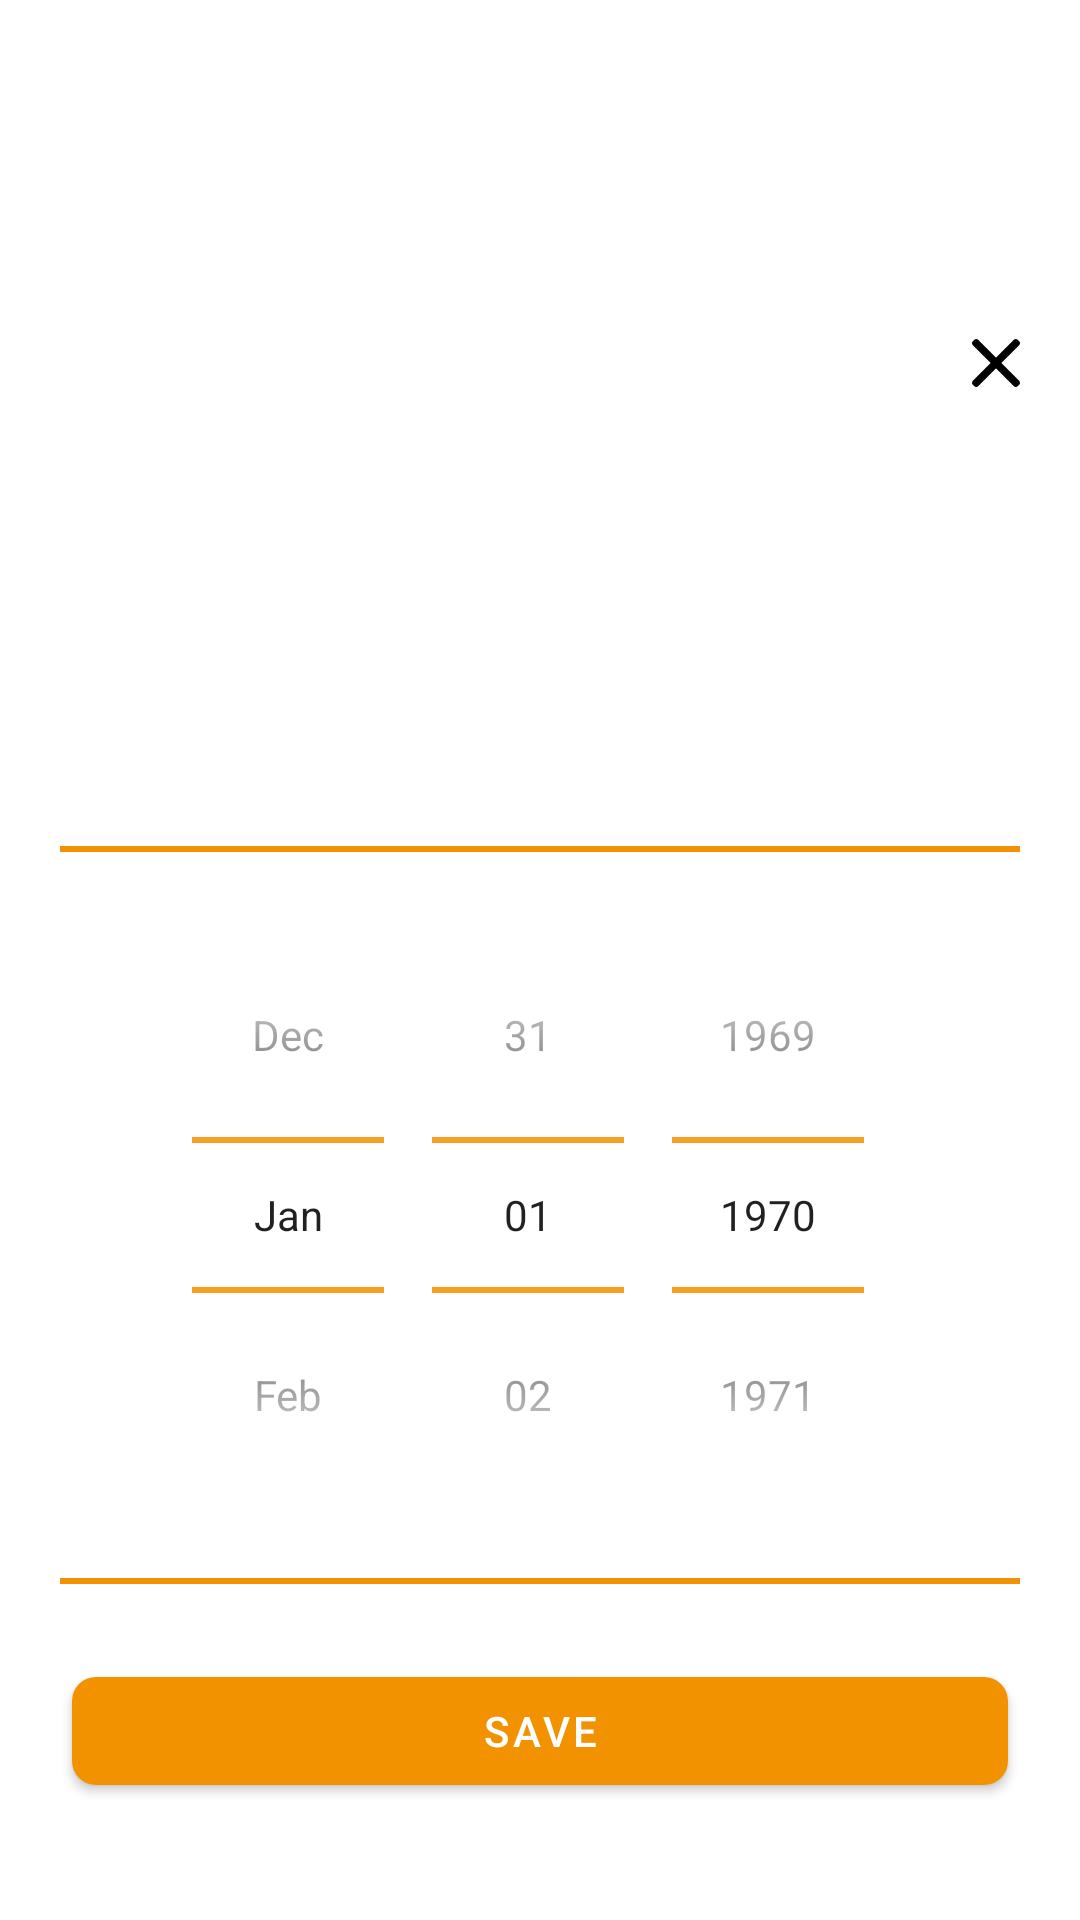

The Android layout XML behind this screen, and the referenced resources:
<!-- AndroidManifest.xml: application theme Theme.SmartCR -->
<!-- res/layout/bottomsheet_datepicker.xml -->
<?xml version="1.0" encoding="utf-8"?>
<androidx.constraintlayout.widget.ConstraintLayout xmlns:android="http://schemas.android.com/apk/res/android"
    xmlns:app="http://schemas.android.com/apk/res-auto"
    android:layout_width="match_parent"
    android:layout_height="wrap_content">

    <ImageView
        android:id="@+id/closeImg"
        android:layout_width="16dp"
        android:layout_height="16dp"
        android:layout_marginTop="20dp"
        android:layout_marginEnd="20dp"
        android:layout_marginBottom="16dp"
        android:contentDescription="@string/cancel"
        android:scaleType="fitXY"
        app:layout_constraintBottom_toTopOf="@+id/dateShowTxt"
        app:layout_constraintEnd_toEndOf="parent"
        app:layout_constraintTop_toTopOf="parent"
        app:srcCompat="@drawable/close" />

    <TextView
        android:id="@+id/dateShowTxt"
        android:layout_width="wrap_content"
        android:layout_height="wrap_content"
        android:layout_marginBottom="12dp"
        android:textAppearance="@style/TextAppearance.MaterialComponents.Headline5"
        android:textColor="@color/orange_500"
        app:layout_constraintBottom_toTopOf="@+id/dividerTop"
        app:layout_constraintEnd_toEndOf="parent"
        app:layout_constraintStart_toStartOf="parent" />

    <View
        android:id="@+id/dividerTop"
        android:layout_width="0dp"
        android:layout_height="2dp"
        android:layout_marginStart="20dp"
        android:layout_marginEnd="20dp"
        android:layout_marginBottom="15dp"
        android:background="@color/orange_500"
        app:layout_constraintBottom_toTopOf="@+id/datePicker"
        app:layout_constraintEnd_toEndOf="parent"
        app:layout_constraintStart_toStartOf="parent" />

    <DatePicker
        android:id="@+id/datePicker"
        android:layout_width="wrap_content"
        android:layout_height="wrap_content"
        android:layout_marginBottom="15dp"
        android:calendarViewShown="false"
        android:datePickerMode="spinner"
        android:theme="@style/Widget.ShohayComponent.DatePickerStyle"
        android:yearListSelectorColor="@color/orange_500"
        app:layout_constraintBottom_toTopOf="@+id/dividerBottom"
        app:layout_constraintEnd_toEndOf="parent"
        app:layout_constraintStart_toStartOf="parent" />

    <View
        android:id="@+id/dividerBottom"
        android:layout_width="0dp"
        android:layout_height="2dp"
        android:layout_marginStart="20dp"
        android:layout_marginEnd="20dp"
        android:layout_marginBottom="25dp"
        android:background="@color/orange_500"
        app:layout_constraintBottom_toTopOf="@+id/saveBtn"
        app:layout_constraintEnd_toEndOf="parent"
        app:layout_constraintStart_toStartOf="parent" />

    <com.google.android.material.button.MaterialButton
        android:id="@+id/saveBtn"
        style="@style/Widget.ShohayComponent.Button.Large"
        android:layout_marginStart="24dp"
        android:layout_marginEnd="24dp"
        android:layout_marginBottom="39dp"
        android:text="@string/save"
        app:layout_constraintBottom_toBottomOf="parent"
        app:layout_constraintEnd_toEndOf="parent"
        app:layout_constraintStart_toStartOf="parent" />

</androidx.constraintlayout.widget.ConstraintLayout>
<!-- resources referenced by this layout -->
<resources>
  <color name="orange_500">#FFF39200</color>
  <!-- drawable close (drawable) -->
  <vector xmlns:android="http://schemas.android.com/apk/res/android"
      android:width="492dp"
      android:height="492dp"
      android:viewportWidth="492"
      android:viewportHeight="492">
      <path
          android:fillColor="#FF000000"
          android:pathData="M300.188,246L484.14,62.04c5.06,-5.064 7.852,-11.82 7.86,-19.024c0,-7.208 -2.792,-13.972 -7.86,-19.028L468.02,7.872c-5.068,-5.076 -11.824,-7.856 -19.036,-7.856c-7.2,0 -13.956,2.78 -19.024,7.856L246.008,191.82L62.048,7.872c-5.06,-5.076 -11.82,-7.856 -19.028,-7.856c-7.2,0 -13.96,2.78 -19.02,7.856L7.872,23.988c-10.496,10.496 -10.496,27.568 0,38.052L191.828,246L7.872,429.952c-5.064,5.072 -7.852,11.828 -7.852,19.032c0,7.204 2.788,13.96 7.852,19.028l16.124,16.116c5.06,5.072 11.824,7.856 19.02,7.856c7.208,0 13.968,-2.784 19.028,-7.856l183.96,-183.952l183.952,183.952c5.068,5.072 11.824,7.856 19.024,7.856h0.008c7.204,0 13.96,-2.784 19.028,-7.856l16.12,-16.116c5.06,-5.064 7.852,-11.824 7.852,-19.028c0,-7.204 -2.792,-13.96 -7.852,-19.028L300.188,246z" />
  </vector>
  <string name="cancel">Cancel</string>
  <string name="save">Save</string>
  <style name="Widget.ShohayComponent.Button.Large" parent="Widget.MaterialComponents.Button">
          <item name="android:layout_width">0dp</item>
          <item name="android:layout_height">wrap_content</item>
          <item name="backgroundTint">@color/orange_500</item>
          <item name="android:textColor">@color/white</item>
          <item name="cornerRadius">8dp</item>
          <item name="iconTint">@color/white</item>
          <item name="android:layout_marginBottom">8dp</item>
          <item name="android:layout_marginEnd">8dp</item>
          <item name="android:layout_marginStart">8dp</item>
          <item name="android:textAllCaps">true</item>
      </style>
  <style name="Widget.ShohayComponent.DatePickerStyle" parent="@android:style/Widget.Material.DatePicker">
          <item name="colorControlNormal">@color/orange_500</item>
      </style>
  <style name="Theme.SmartCR" parent="Theme.MaterialComponents.DayNight.DarkActionBar">
          
          <item name="colorPrimary">@color/purple_500</item>
          <item name="colorPrimaryVariant">@color/purple_700</item>
          <item name="colorOnPrimary">@color/white</item>
          
          <item name="colorSecondary">@color/teal_200</item>
          <item name="colorSecondaryVariant">@color/teal_700</item>
          <item name="colorOnSecondary">@color/black</item>
          
          <item name="android:statusBarColor" tools:targetApi="l">?attr/colorPrimaryVariant</item>
          
      </style>
  <color name="white">#FFFFFFFF</color>
  <color name="black">#FF000000</color>
  <!-- not gathered from this repository: default colours our renderer supplied (Android Studio template values) -->
  <color name="purple_500">#FF6200EE</color>
  <color name="purple_700">#FF3700B3</color>
  <color name="teal_200">#FF03DAC5</color>
  <color name="teal_700">#FF018786</color>
</resources>
